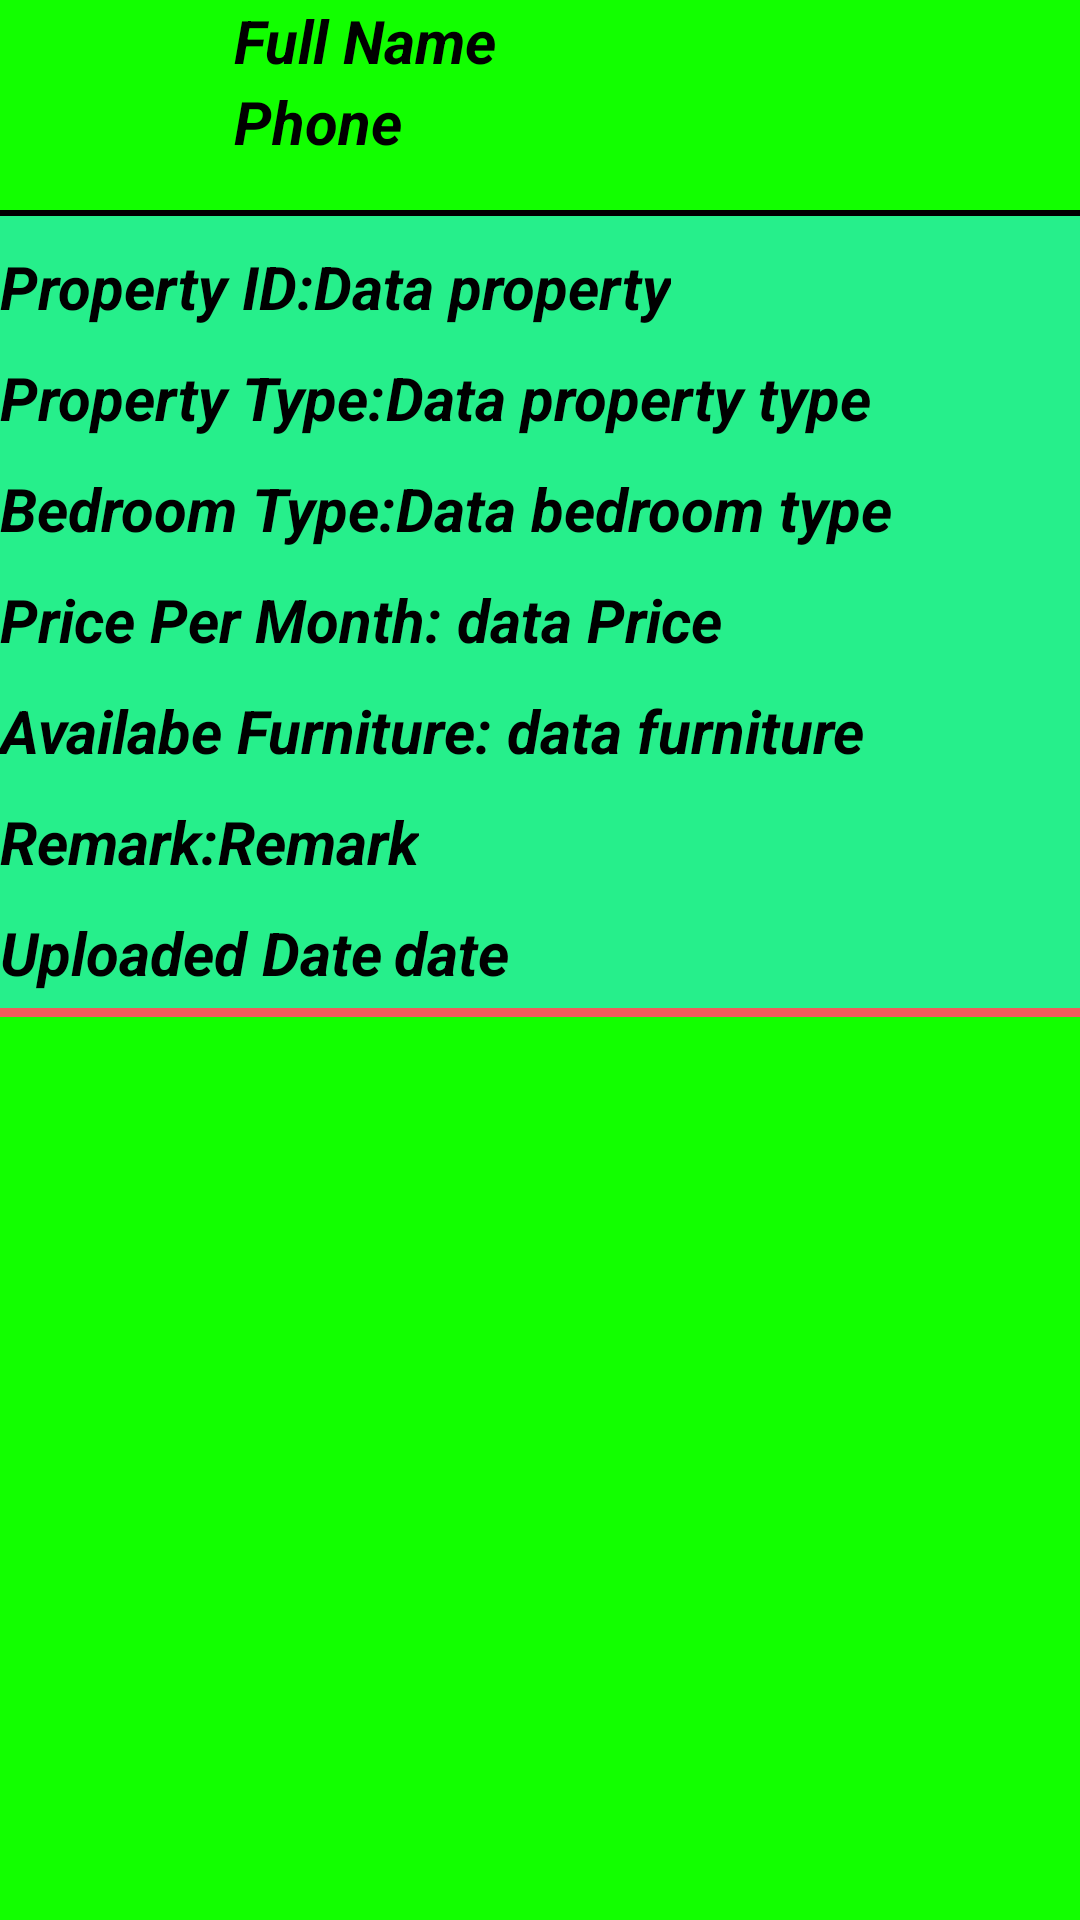

The Android layout XML behind this screen, and the referenced resources:
<!-- AndroidManifest.xml: application theme Theme.Restart -->
<!-- res/layout/mywalllayout.xml -->
<?xml version="1.0" encoding="utf-8"?>
<RelativeLayout xmlns:android="http://schemas.android.com/apk/res/android"
    android:layout_width="match_parent"
    android:layout_height="wrap_content"
    android:background="@color/backgroundApp">

    <ImageView
        android:id="@+id/userProfile"
        android:layout_width="70dp"
        android:layout_height="70dp"
        android:layout_alignParentStart="true"
        android:layout_alignParentTop="true">

    </ImageView>


    <TextView
        android:id="@+id/userFullName"
        android:layout_width="wrap_content"
        android:layout_height="wrap_content"
        android:layout_marginLeft="8dp"
        android:layout_toEndOf="@id/userProfile"
        android:text="Full Name"
        android:textSize="20sp"
        android:textColor="@color/black"
        android:textStyle="italic|bold">

    </TextView>

    <TextView
        android:id="@+id/userPhone"
        android:layout_width="wrap_content"
        android:layout_height="wrap_content"
        android:layout_below="@id/userFullName"
        android:layout_marginLeft="8dp"
        android:layout_toEndOf="@id/userProfile"
        android:text="Phone"
        android:textSize="20sp"
        android:textColor="@color/black"
        android:textStyle="italic|bold">

    </TextView>

    <LinearLayout
        android:id="@+id/divideLine"
        android:layout_width="match_parent"
        android:layout_height="2dp"
        android:layout_below="@id/userProfile"
        android:background="@color/black"
        android:orientation="horizontal">

    </LinearLayout>

    <RelativeLayout
        android:id="@+id/PropertyContainer"
        android:layout_width="match_parent"
        android:layout_height="wrap_content"
        android:layout_below="@id/divideLine"
        android:background="#26EF8B">

        <ImageView
            android:id="@+id/propertyImage"
            android:layout_width="match_parent"
            android:layout_height="wrap_content"
            android:src="@mipmap/profilelogo">

        </ImageView>

        <TextView
            android:id="@+id/displayPropertyID"
            android:layout_width="wrap_content"
            android:layout_height="wrap_content"
            android:layout_below="@+id/propertyImage"
            android:layout_marginTop="10dp"
            android:text="Property ID:"
            android:textSize="20sp"

            android:textColor="@color/black"
            android:textStyle="italic|bold">

        </TextView>

        <TextView
            android:id="@+id/dataPropertyID"
            android:layout_width="wrap_content"
            android:layout_height="wrap_content"
            android:layout_below="@+id/propertyImage"
            android:layout_marginTop="10dp"
            android:layout_toEndOf="@+id/displayPropertyID"
            android:text="Data property"
            android:textSize="20sp"
            android:textColor="@color/black"
            android:textStyle="italic|bold">

        </TextView>

        <TextView
            android:id="@+id/displayPropertyType"
            android:layout_width="wrap_content"
            android:layout_height="wrap_content"
            android:layout_below="@+id/displayPropertyID"
            android:layout_marginTop="10dp"
            android:text="Property Type:"
            android:textSize="20sp"
            android:textColor="@color/black"
            android:textStyle="italic|bold">

        </TextView>

        <TextView
            android:id="@+id/dataPropertyType"
            android:layout_width="wrap_content"
            android:layout_height="wrap_content"
            android:layout_below="@id/displayPropertyID"
            android:layout_marginTop="10dp"
            android:layout_toEndOf="@+id/displayPropertyType"
            android:text="Data property type"
            android:textSize="20sp"
            android:textColor="@color/black"
            android:textStyle="italic|bold">

        </TextView>

        <TextView
            android:id="@+id/displayBedroomType"
            android:layout_width="wrap_content"
            android:layout_height="wrap_content"
            android:layout_below="@+id/displayPropertyType"
            android:layout_marginTop="10dp"
            android:text="Bedroom Type:"
            android:textSize="20sp"
            android:textColor="@color/black"
            android:textStyle="italic|bold">

        </TextView>

        <TextView
            android:id="@+id/dataBedroom"
            android:layout_width="wrap_content"
            android:layout_height="wrap_content"
            android:layout_below="@id/displayPropertyType"
            android:layout_marginTop="10dp"
            android:layout_toEndOf="@+id/displayBedroomType"
            android:text="Data bedroom type"
            android:textSize="20sp"
            android:textColor="@color/black"
            android:textStyle="italic|bold">

        </TextView>

        <TextView
            android:id="@+id/displayPrice"
            android:layout_width="wrap_content"
            android:layout_height="wrap_content"
            android:layout_below="@+id/displayBedroomType"
            android:layout_marginTop="10dp"
            android:text="Price Per Month: "
            android:textSize="20sp"
            android:textColor="@color/black"
            android:textStyle="italic|bold">

        </TextView>

        <TextView
            android:id="@+id/dataPrice"
            android:layout_width="wrap_content"
            android:layout_height="wrap_content"
            android:layout_below="@+id/displayBedroomType"
            android:layout_marginTop="10dp"
            android:layout_toEndOf="@+id/displayPrice"
            android:text="data Price"
            android:textSize="20sp"
            android:textColor="@color/black"
            android:textStyle="italic|bold">

        </TextView>

        <TextView
            android:id="@+id/displayFurniture"
            android:layout_width="wrap_content"
            android:layout_height="wrap_content"
            android:layout_below="@+id/displayPrice"
            android:layout_marginTop="10dp"
            android:text="Availabe Furniture: "
            android:textSize="20sp"
            android:textColor="@color/black"
            android:textStyle="italic|bold">

        </TextView>

        <TextView
            android:id="@+id/dataFurniture"
            android:layout_width="wrap_content"
            android:layout_height="wrap_content"
            android:layout_below="@+id/displayPrice"
            android:layout_marginTop="10dp"
            android:layout_toEndOf="@+id/displayFurniture"
            android:text="data furniture"
            android:textSize="20sp"
            android:textColor="@color/black"
            android:textStyle="italic|bold">

        </TextView>

        <TextView
            android:id="@+id/displayRemark"
            android:layout_width="wrap_content"
            android:layout_height="wrap_content"
            android:layout_below="@+id/displayFurniture"
            android:layout_marginTop="10dp"
            android:text="Remark:"
            android:textSize="20sp"
            android:textColor="@color/black"
            android:textStyle="italic|bold">

        </TextView>

        <TextView
            android:id="@+id/dataRemark"
            android:layout_width="wrap_content"
            android:layout_height="wrap_content"
            android:layout_below="@+id/displayFurniture"
            android:layout_marginTop="10dp"
            android:layout_toEndOf="@+id/displayRemark"
            android:text="Remark"
            android:textSize="20sp"
            android:textColor="@color/black"
            android:textStyle="italic|bold">

        </TextView>

        <TextView
            android:id="@+id/displayDate"
            android:layout_width="wrap_content"
            android:layout_height="wrap_content"
            android:layout_below="@id/displayRemark"
            android:layout_marginTop="10dp"
            android:text="Uploaded Date"
            android:textSize="20sp"
            android:textColor="@color/black"
            android:textStyle="italic|bold">

        </TextView>

        <TextView
            android:id="@+id/dataDate"
            android:layout_width="wrap_content"
            android:layout_height="wrap_content"
            android:layout_below="@id/displayRemark"
            android:layout_marginTop="10dp"
            android:layout_toEndOf="@+id/displayDate"
            android:text="date"
            android:textSize="20sp"
            android:textColor="@color/black"
            android:textStyle="italic|bold"
            android:layout_marginLeft="4dp">

        </TextView>

        <LinearLayout
            android:layout_width="match_parent"
            android:layout_height="3dp"
            android:layout_below="@+id/displayDate"
            android:layout_marginTop="5dp"
            android:background="#EF5C5C"
            android:orientation="horizontal">

        </LinearLayout>


    </RelativeLayout>


</RelativeLayout>
<!-- resources referenced by this layout -->
<resources>
  <color name="backgroundApp">#12FF00</color>
  <color name="black">#FF000000</color>
  <!-- mipmap profilelogo (mipmap-anydpi-v26) -->
  <?xml version="1.0" encoding="utf-8"?>
  <adaptive-icon xmlns:android="http://schemas.android.com/apk/res/android">
      <background android:drawable="@color/profilelogo_background"/>
      <foreground android:drawable="@drawable/profilelogo_foreground"/>
  </adaptive-icon>
  <color name="profilelogo_background">#FFFFFF</color>
  <!-- drawable profilelogo_foreground (drawable) -->
  <vector xmlns:android="http://schemas.android.com/apk/res/android"
      android:width="108dp"
      android:height="108dp"
      android:viewportWidth="24"
      android:viewportHeight="24"
      android:tint="#B75BE8">
    <group android:scaleX="0.63403904"
        android:scaleY="0.63403904"
        android:translateX="4.391532"
        android:translateY="4.391532">
      <path
          android:fillColor="@android:color/white"
          android:pathData="M19,3H5C3.9,3 3,3.9 3,5v14c0,1.1 0.9,2 2,2h14c1.1,0 2,-0.9 2,-2V5C21,3.9 20.1,3 19,3zM12,6c1.93,0 3.5,1.57 3.5,3.5c0,1.93 -1.57,3.5 -3.5,3.5s-3.5,-1.57 -3.5,-3.5C8.5,7.57 10.07,6 12,6zM19,19H5v-0.23c0,-0.62 0.28,-1.2 0.76,-1.58C7.47,15.82 9.64,15 12,15s4.53,0.82 6.24,2.19c0.48,0.38 0.76,0.97 0.76,1.58V19z"/>
    </group>
  </vector>
</resources>
